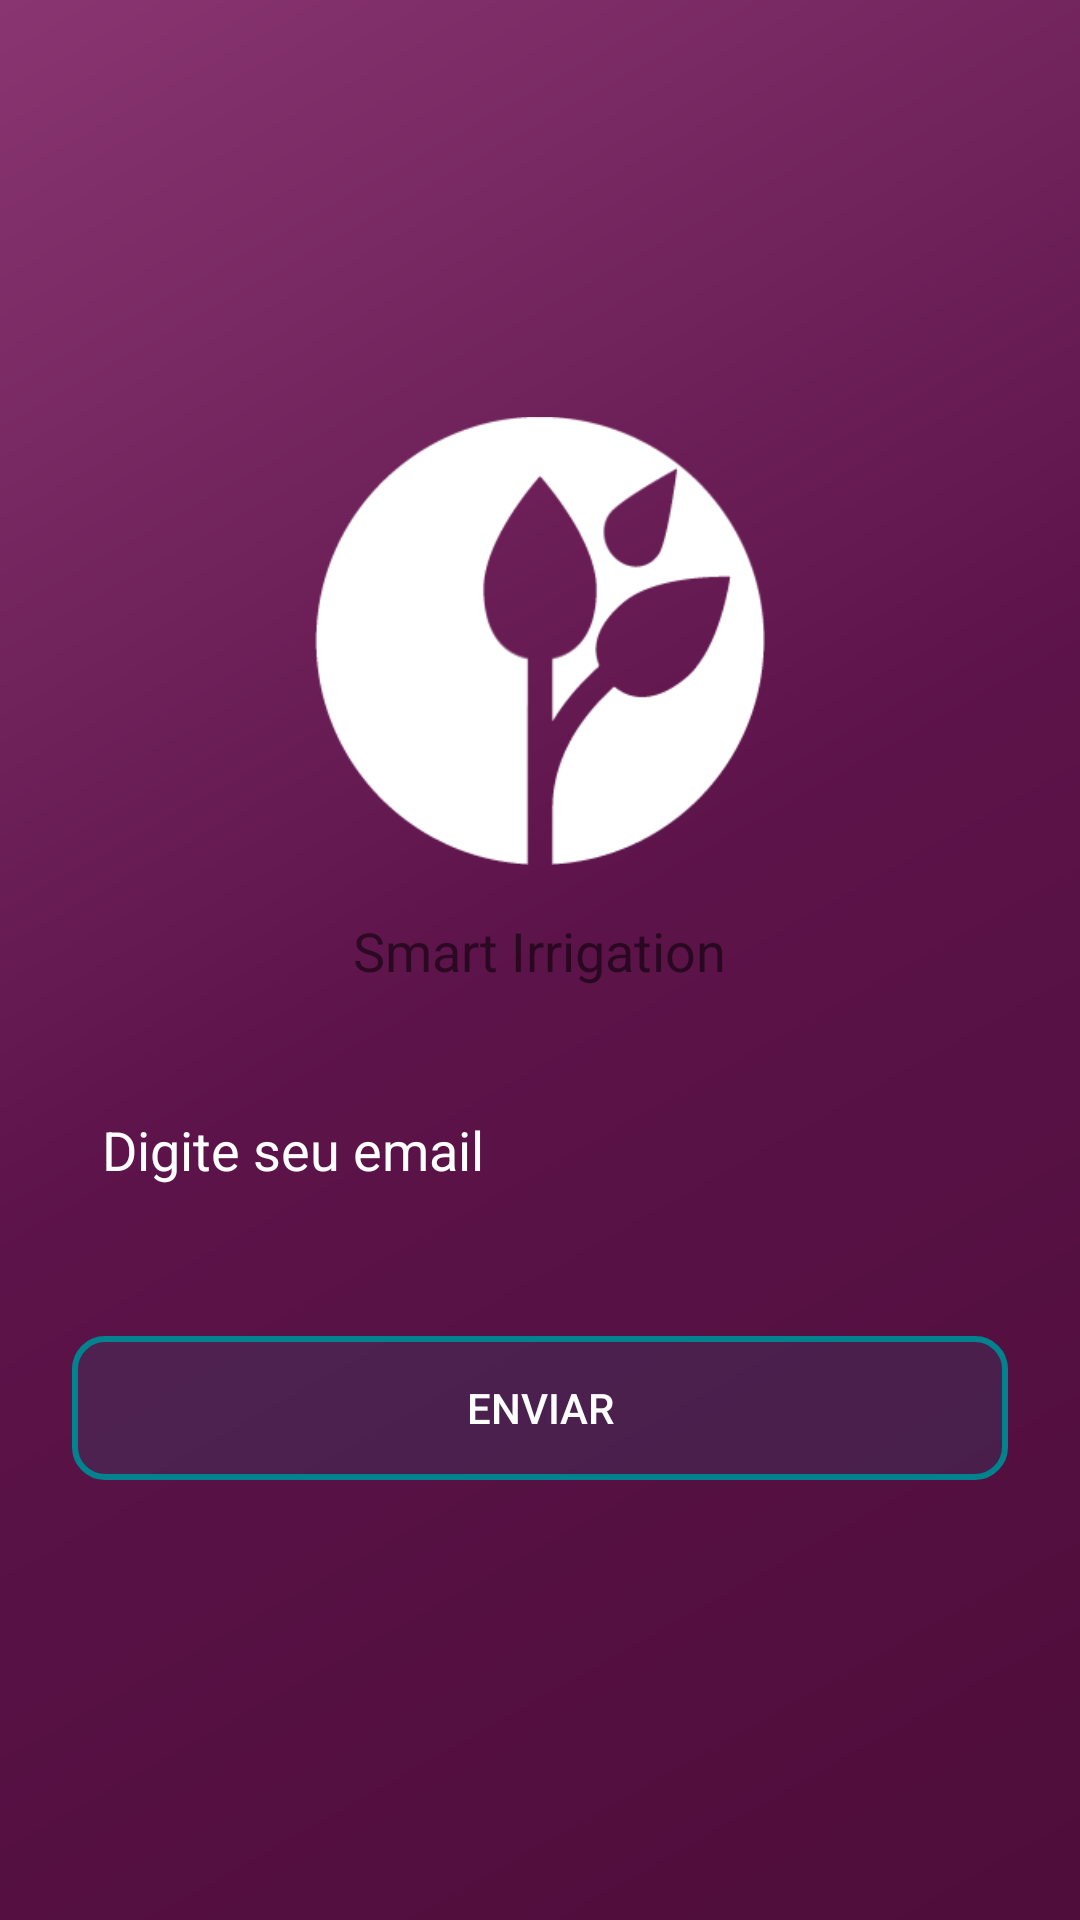

Produce the Android XML layout that renders to this screen, including the resource entries it uses.
<!-- AndroidManifest.xml: application theme AppTheme -->
<!-- res/layout/activity_esq_pass.xml -->
<?xml version="1.0" encoding="utf-8"?>
<android.support.constraint.ConstraintLayout xmlns:android="http://schemas.android.com/apk/res/android"
    xmlns:app="http://schemas.android.com/apk/res-auto"
    xmlns:tools="http://schemas.android.com/tools"
    android:layout_width="match_parent"
    android:layout_height="match_parent"
    android:background="@drawable/degrade_login"
    tools:context=".activity.LoginActivity"
    tools:layout_editor_absoluteY="25dp">

    <android.support.v7.widget.Toolbar
        android:id="@+id/pass_toolbar"
        android:layout_width="match_parent"
        android:layout_height="wrap_content"
        android:background="#00FFFFFF"
        android:minHeight="?attr/actionBarSize"
        android:theme="@style/Toolbar" />

    <ImageView
        android:id="@+id/logo_esqpass"
        android:layout_width="150dp"
        android:layout_height="150dp"
        android:layout_marginBottom="8dp"
        android:layout_marginEnd="8dp"
        android:layout_marginLeft="8dp"
        android:layout_marginRight="8dp"
        android:layout_marginStart="8dp"
        app:layout_constraintBottom_toTopOf="@+id/title_esqpass"
        app:layout_constraintEnd_toEndOf="parent"
        app:layout_constraintStart_toStartOf="parent"
        app:layout_constraintTop_toTopOf="parent"
        app:layout_constraintVertical_chainStyle="packed"
        app:srcCompat="@drawable/logo6" />

    <TextView
        android:id="@+id/title_esqpass"
        android:layout_width="wrap_content"
        android:layout_height="wrap_content"
        android:layout_marginBottom="32dp"
        android:layout_marginEnd="8dp"
        android:layout_marginLeft="8dp"
        android:layout_marginRight="8dp"
        android:layout_marginStart="8dp"
        android:layout_marginTop="8dp"
        android:text="@string/app_name"
        android:textColor="@color/common_google_signin_btn_text_dark_default"
        android:textSize="18sp"
        app:layout_constraintBottom_toTopOf="@+id/email_pass"
        app:layout_constraintEnd_toEndOf="parent"
        app:layout_constraintStart_toStartOf="parent"
        app:layout_constraintTop_toBottomOf="@+id/logo_esqpass" />

    <EditText
        android:id="@+id/email_pass"
        android:layout_width="0dp"
        android:layout_height="wrap_content"
        android:layout_marginBottom="32dp"
        android:layout_marginEnd="24dp"
        android:layout_marginLeft="24dp"
        android:layout_marginRight="24dp"
        android:layout_marginStart="24dp"
        android:background="@drawable/background_caixa_texto"
        android:ems="10"
        android:hint="@string/digite_email"
        android:inputType="textEmailAddress|textEmailSubject"
        android:padding="10dp"
        android:singleLine="false"
        android:textColor="@android:color/white"
        android:textColorHint="@android:color/white"
        app:layout_constraintBottom_toTopOf="@+id/enviar_email_button"
        app:layout_constraintEnd_toEndOf="parent"
        app:layout_constraintStart_toStartOf="parent"
        app:layout_constraintTop_toBottomOf="@+id/title_esqpass" />

    <Button
        android:id="@+id/enviar_email_button"
        android:layout_width="0dp"
        android:layout_height="wrap_content"
        android:layout_marginBottom="8dp"
        android:layout_marginEnd="24dp"
        android:layout_marginLeft="24dp"
        android:layout_marginRight="24dp"
        android:layout_marginStart="24dp"
        android:layout_marginTop="8dp"
        android:background="@drawable/background_botao"
        android:text="@string/enviar"
        android:textColor="@android:color/white"
        app:layout_constraintBottom_toTopOf="@+id/progressBaresqpass"
        app:layout_constraintEnd_toEndOf="parent"
        app:layout_constraintStart_toStartOf="parent"
        app:layout_constraintTop_toBottomOf="@+id/email_pass" />

    <ProgressBar
        android:id="@+id/progressBaresqpass"
        style="?android:attr/progressBarStyle"
        android:layout_width="wrap_content"
        android:layout_height="wrap_content"
        android:layout_marginBottom="32dp"
        android:layout_marginEnd="8dp"
        android:layout_marginLeft="8dp"
        android:layout_marginRight="8dp"
        android:layout_marginStart="8dp"
        android:visibility="gone"
        app:layout_constraintBottom_toBottomOf="parent"
        app:layout_constraintEnd_toEndOf="parent"
        app:layout_constraintStart_toStartOf="parent"
        app:layout_constraintTop_toBottomOf="@+id/enviar_email_button" />
</android.support.constraint.ConstraintLayout>
<!-- resources referenced by this layout -->
<resources>
  <!-- drawable background_botao (drawable) -->
  <?xml version="1.0" encoding="utf-8"?>
  <shape xmlns:android="http://schemas.android.com/apk/res/android"
      android:shape="rectangle">
  
      <solid android:color="#2200838f"></solid>
      <corners android:radius="10dp"></corners>
      <stroke android:width="2dp" android:color="@color/colorAccent"></stroke>
  
  </shape>
  <!-- drawable degrade_login (drawable) -->
  <?xml version="1.0" encoding="utf-8"?>
  <shape xmlns:android="http://schemas.android.com/apk/res/android"
      android:shape="rectangle">
  
      <gradient
          android:startColor="@color/colorPrimaryDark"
          android:centerColor="@color/colorPrimary"
          android:endColor="@color/colorlighttheme"
          android:angle="135"
          >
  
      </gradient>>
  
  </shape>
  <!-- drawable logo6: png bitmap (drawable, 7915 bytes) -->
  <string name="app_name">Smart Irrigation</string>
  <string name="digite_email">Digite seu email</string>
  <string name="enviar">Enviar</string>
  <style name="Toolbar" parent="ThemeOverlay.AppCompat.Dark.ActionBar" />
  <style name="AppTheme" parent="Theme.AppCompat.Light.NoActionBar">
          
          <item name="colorPrimary">@color/colorPrimary</item>
          <item name="colorPrimaryDark">@color/colorPrimaryDark</item>
          <item name="colorAccent">@color/colorAccent</item>
      </style>
  <color name="colorAccent">#00838f</color>
  <color name="colorPrimaryDark">#4e0d3a</color>
  <color name="colorPrimary">#5c1349</color>
  <color name="colorlighttheme">#893571</color>
</resources>
